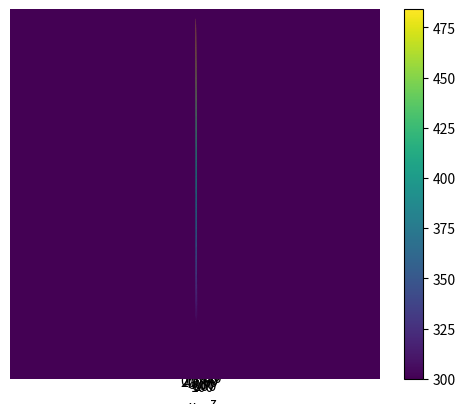

Write the Python code that produced this figure.
import numpy as np
from dataclasses import dataclass
from matplotlib import pyplot as plt

EPS = 1e-5


class TaskOps:
    """
    Класс параметров задачи
    """
    a1: int | float = 0.0134
    b1: int | float = 1
    c1: int | float = 4.35e-4
    m1: int | float = 1
    # параметры alphai:
    alpha1: int | float = 0.05
    alpha2: int | float = 0.05
    alpha3: int | float = 0.05
    alpha4: int | float = 0.05
    # для отладки геометрические параметры прямоугольника
    a: int | float = 10
    b: int | float = 10

    u0: int | float = 300
    flux0: int | float = 30  # flux - поток при x = 0
    # f0, beta варьируются исходя из условия, чтобы максимум решения
    # уравнения - функции u (x,z) не превышал 3000К
    f0: int | float = 30
    beta: int | float = 1
    # координаты x0, z0 центра распределения функции f(x,z) задаются пользователем.
    x0: int | float = 5
    z0: int | float = 5


@dataclass
class Grid:
    """
    Класс -- хранитель числа узлов, шагов по каждой переменной
    (сетка, крч)
    """
    a: int | float  # по x координате ОС от 0
    n: int
    h_x: int | float

    b: int | float  # по z координате ОА от 0
    k: int
    h_z: int | float

    tau: int | float  # шаг по фиктивному времени


def _lambda():
    """
    Функция λ(x, z) = λ
    """

    return 0.16


def f(x, z, ops: TaskOps):
    """
    Функция f(x, z)
    """
    f0, beta, x0, z0 = ops.f0, ops.beta, ops.x0, ops.z0

    return f0 * np.exp(-beta * ((x - x0) ** 2 + (z - z0) ** 2))


def left_bc(ops: TaskOps):
    """
    Левое краевое условие прогонки (все КУ - 1-го рода)
    """
    u0 = ops.u0

    m_0 = 0
    k_0 = 1
    p_0 = u0

    return k_0, m_0, p_0


def right_bc(ops: TaskOps):
    """
    Правое краевое условие прогонки (все КУ - 1-го рода)
    """
    u0 = ops.u0

    k_n = 0
    m_n = 1
    p_n = u0

    return k_n, m_n, p_n


def right_sweep_by_x(prev_mtr_u, k, grid: Grid, ops: TaskOps):
    """
    Реализация правой прогонки по координате x для метода переменных направлений
    """
    a, b, h_x, h_z, tau = grid.a, grid.b, grid.h_x, grid.h_z, grid.tau

    # Прямой ход
    k_0, m_0, p_0 = left_bc(ops)
    k_n, m_n, p_n = right_bc(ops)

    ksi = [0, -m_0 / k_0]
    eta = [0, p_0 / k_0]

    z_list = np.arange(0, b + h_z, h_z)
    x = h_x
    n = 1

    # фиксируем индексом k строку матрицы
    for i in range(len(prev_mtr_u[0])):
        a_n = 1 / (h_x ** 2)
        d_n = 1 / (h_x ** 2)
        b_n = 2 * a_n + 1 / (0.5 * tau)
        f_n = (prev_mtr_u[k][i] / (0.5 * tau) + (
                prev_mtr_u[k - 1][i] - 2 * prev_mtr_u[k][i] + prev_mtr_u[k + 1][i]) / (h_z ** 2) + f(x, z_list[k],
                                                                                                     ops) / _lambda())

        ksi.append(d_n / (b_n - a_n * ksi[n]))
        eta.append((a_n * eta[n] + f_n) / (b_n - a_n * ksi[n]))

        n += 1
        x += h_x

    # Обратный ход
    u = [0] * len(prev_mtr_u[0])
    
    u[-1] = (p_n - k_n * eta[-1]) / (k_n * ksi[-1] + m_n)

    for i in range(len(u) - 2, -1, -1):
        u[i] = ksi[i + 1] * u[i + 1] + eta[i + 1]

    return u


def right_sweep_by_z(prev_mtr_u, n, grid: Grid, ops: TaskOps):
    """
    Реализация правой прогонки по координате z для метода переменных направлений
    """
    a, b, h_x, h_z, tau = grid.a, grid.b, grid.h_x, grid.h_z, grid.tau

    # Прямой ход
    k_0, m_0, p_0 = left_bc(ops)
    k_n, m_n, p_n = right_bc(ops)

    ksi = [0, -m_0 / k_0]
    eta = [0, p_0 / k_0]

    x_list = np.arange(0, a + h_x, h_x)
    z = h_z
    _n = 1

    for i in range(len(prev_mtr_u)):
        a_n = 1 / (h_z ** 2)
        d_n = 1 / (h_z ** 2)
        b_n = 2 * a_n + 1 / (0.5 * tau)
        f_n = (prev_mtr_u[i][n] / (0.5 * tau) + (
                prev_mtr_u[i][n - 1] - 2 * prev_mtr_u[i][n] + prev_mtr_u[i][n + 1]) / (h_x ** 2) + f(x_list[n], z,
                                                                                                     ops) / _lambda())

        ksi.append(d_n / (b_n - a_n * ksi[_n]))
        eta.append((a_n * eta[_n] + f_n) / (b_n - a_n * ksi[_n]))

        _n += 1
        z += h_z

    # Обратный ход
    u = [0] * len(prev_mtr_u)

    u[-1] = (p_n - k_n * eta[-1]) / (k_n * ksi[-1] + m_n)

    for i in range(len(u) - 2, -1, -1):
        u[i] = ksi[i + 1] * u[i + 1] + eta[i + 1]

    return u


def is_small_diff(prev_layer, cur_layer):
    """
    Введя фиктивное время, нужно наблюдать, когда при очередном поиске решения
    значения функции на текущем слое будут отличаться от решения, полученного
    на предыдущем слое, на заданное eps
    """
    eps = 1e-3

    for i in range(len(prev_layer)):
        for j in range(len(prev_layer[0])):
            if abs((cur_layer[i][j] - prev_layer[i][j]) / prev_layer[i][j]) >= eps:
                return False

    return True


def solve(prev_mtr_u: list[list[int | float]], grid: Grid, ops: TaskOps):
    """
    Функция поиска текущего решения (реализация продольно-поперечного метода)
    """
    k, n = grid.k, grid.n
    u0 = ops.u0

    tmp_mtr_u = []  # значения на промежуточном слое

    # прогонка для каждого k
    for i in range(1, k):
        tmp_u = right_sweep_by_x(prev_mtr_u, i, grid, ops)
        tmp_mtr_u.append(tmp_u)

    tmp_mtr_u.insert(0, [u0 for _ in range(n + 1)])
    tmp_mtr_u.append([u0 for _ in range(n + 1)])

    curr_mtr_u = []  # значения на новом слое

    # прогонка для каждого n
    for i in range(1, n):
        curr_u = right_sweep_by_z(tmp_mtr_u, i, grid, ops)
        curr_mtr_u.append(curr_u)

    curr_mtr_u.insert(0, [u0 for _ in range(k + 1)])
    curr_mtr_u.append([u0 for _ in range(k + 1)])

    np_matrix = np.array(curr_mtr_u)
    transposed = list(np_matrix.T)

    return transposed


def get_solve(grid: Grid, ops: TaskOps):
    """
    Функция получения ВСЕГО решения
    """
    u0 = ops.u0

    n, k = grid.n, grid.k

    x_list = np.linspace(0, ops.a, n + 1)
    z_list = np.linspace(0, ops.b, k + 1)

    # хз почему в начальный фиктивный момент времени вся матрица u0
    prev_mtr_u = [[u0 for _ in range(n + 1)] for _ in range(k + 1)]  # предыдущий слой (на котором все известно)

    curr_mtr_u = solve(prev_mtr_u, grid, ops)  # значения, полученные на текущем слое

    c = 0

    while not is_small_diff(prev_mtr_u, curr_mtr_u):
        prev_mtr_u = curr_mtr_u
        curr_mtr_u = solve(prev_mtr_u, grid, ops)

        print(f"ИТЕРАЦИЯ НОМЕР {c + 1}")
        c += 1

    return x_list, z_list, curr_mtr_u


def get_optimal_h_x(grid: Grid, ops: TaskOps):
    """
    Метод для получения оптимального шага по координате
    """
    h_x = 1  # начальный шаг по координате

    count = 0
    while True:

        grid.h_x = h_x
        grid.n = int(ops.a / grid.h_x)
        x_lst, z_lst, u_res = get_solve(grid, ops)
        t_h = dict(zip(x_lst, u_res[len(u_res) // 2]))

        grid.h_x = h_x / 2
        grid.n = int(ops.a / grid.h_x)
        _x, z, u_res = get_solve(grid, ops)
        t_h_half_2 = dict(zip(_x, u_res[len(u_res) // 2]))

        cnt = 0

        for x in t_h.keys():
            error = abs((t_h[x] - t_h_half_2[x]) / t_h_half_2[x])

            if error < EPS:
                cnt += 1

        if cnt == len(x_lst):
            break

        h_x /= 2

        print(f"итерация №{count + 1}")
        count += 1

    return h_x


def get_optimal_h_z(grid: Grid, ops: TaskOps):
    """
    Метод для получения оптимального шага по координате
    """
    h_z = 1  # начальный шаг по координате

    count = 0
    while True:

        grid.h_z = h_z
        grid.k = int(ops.b / grid.h_z)
        x_lst, z_lst, u_res = get_solve(grid, ops)
        res = []
        for row in u_res:
            res.append(row[len(x_lst) // 2])
        t_h = dict(zip(z_lst, res))

        grid.h_z = h_z / 2
        grid.k = int(ops.b / grid.h_z)
        _x, z, u_res = get_solve(grid, ops)
        res = []
        for row in u_res:
            res.append(row[len(_x) // 2])
        t_h_half_2 = dict(zip(z, res))

        cnt = 0

        for x in t_h.keys():
            error = abs((t_h[x] - t_h_half_2[x]) / t_h_half_2[x])

            if error < EPS:
                cnt += 1

        if cnt == len(z_lst):
            break

        h_z /= 2

        print(f"итерация №{count + 1}")
        count += 1

    return h_z


def main() -> None:
    """
    Главная функция
    """
    ops = TaskOps()
    n = 100  # число узлов по x (на деле узлов n + 1)
    h_x = ops.a / n  # шаг по координате
    k = 100  # число узлов по z (на деле узлов k + 1)
    h_z = ops.b / k

    print(f"h_x = {h_x}, h_z = {h_z}")

    grid = Grid(ops.a, n, h_x, ops.b, k, h_z, tau=2)

    # print(get_optimal_h_x(grid, ops))  # 0.0078125 при h_z = 0.01
    # print(get_optimal_h_z(grid, ops))  # 0.00390625 при h_x = 0.01
    x, z, u_res = get_solve(grid, ops)

    X, Y = np.meshgrid(x, z)

    farr = np.array([np.array(T_m) for T_m in u_res])
    fig = plt.figure()
    ax = fig.add_subplot(111, projection="3d")
    ax.plot_surface(X, Y, farr, cmap="viridis")

    ax.set_xlabel("x")
    ax.set_ylabel("z")
    ax.set_zlabel("U(x, z)")
    plt.show()

    plt.imshow(u_res, cmap='viridis')
    plt.colorbar()
    plt.show()

    # x, z, u_res = get_solve(grid, ops)
    #
    # # одномерные графики при фиксированном x
    # for i in range(len(x)):
    #     if i % 10 == 0:
    #         u_z = []
    #         for j in range(len(z)):
    #             u_z.append(u_res[j][i])
    #         plt.plot(z, u_z, label=f"x = {i // 10}")
    #         plt.xlabel("z")
    #         plt.ylabel("u")
    #         plt.legend()
    # plt.show()
    #
    # # одномерные графики при фиксированном z
    # for i in range(k):
    #     if i % 10 == 0:
    #         u_x = u_res[i]
    #         plt.plot(x, u_x, label=f"z = {i // 10}")
    #         plt.xlabel("x")
    #         plt.ylabel("u")
    #         plt.legend()
    # plt.show()


if __name__ == '__main__':
    main()
